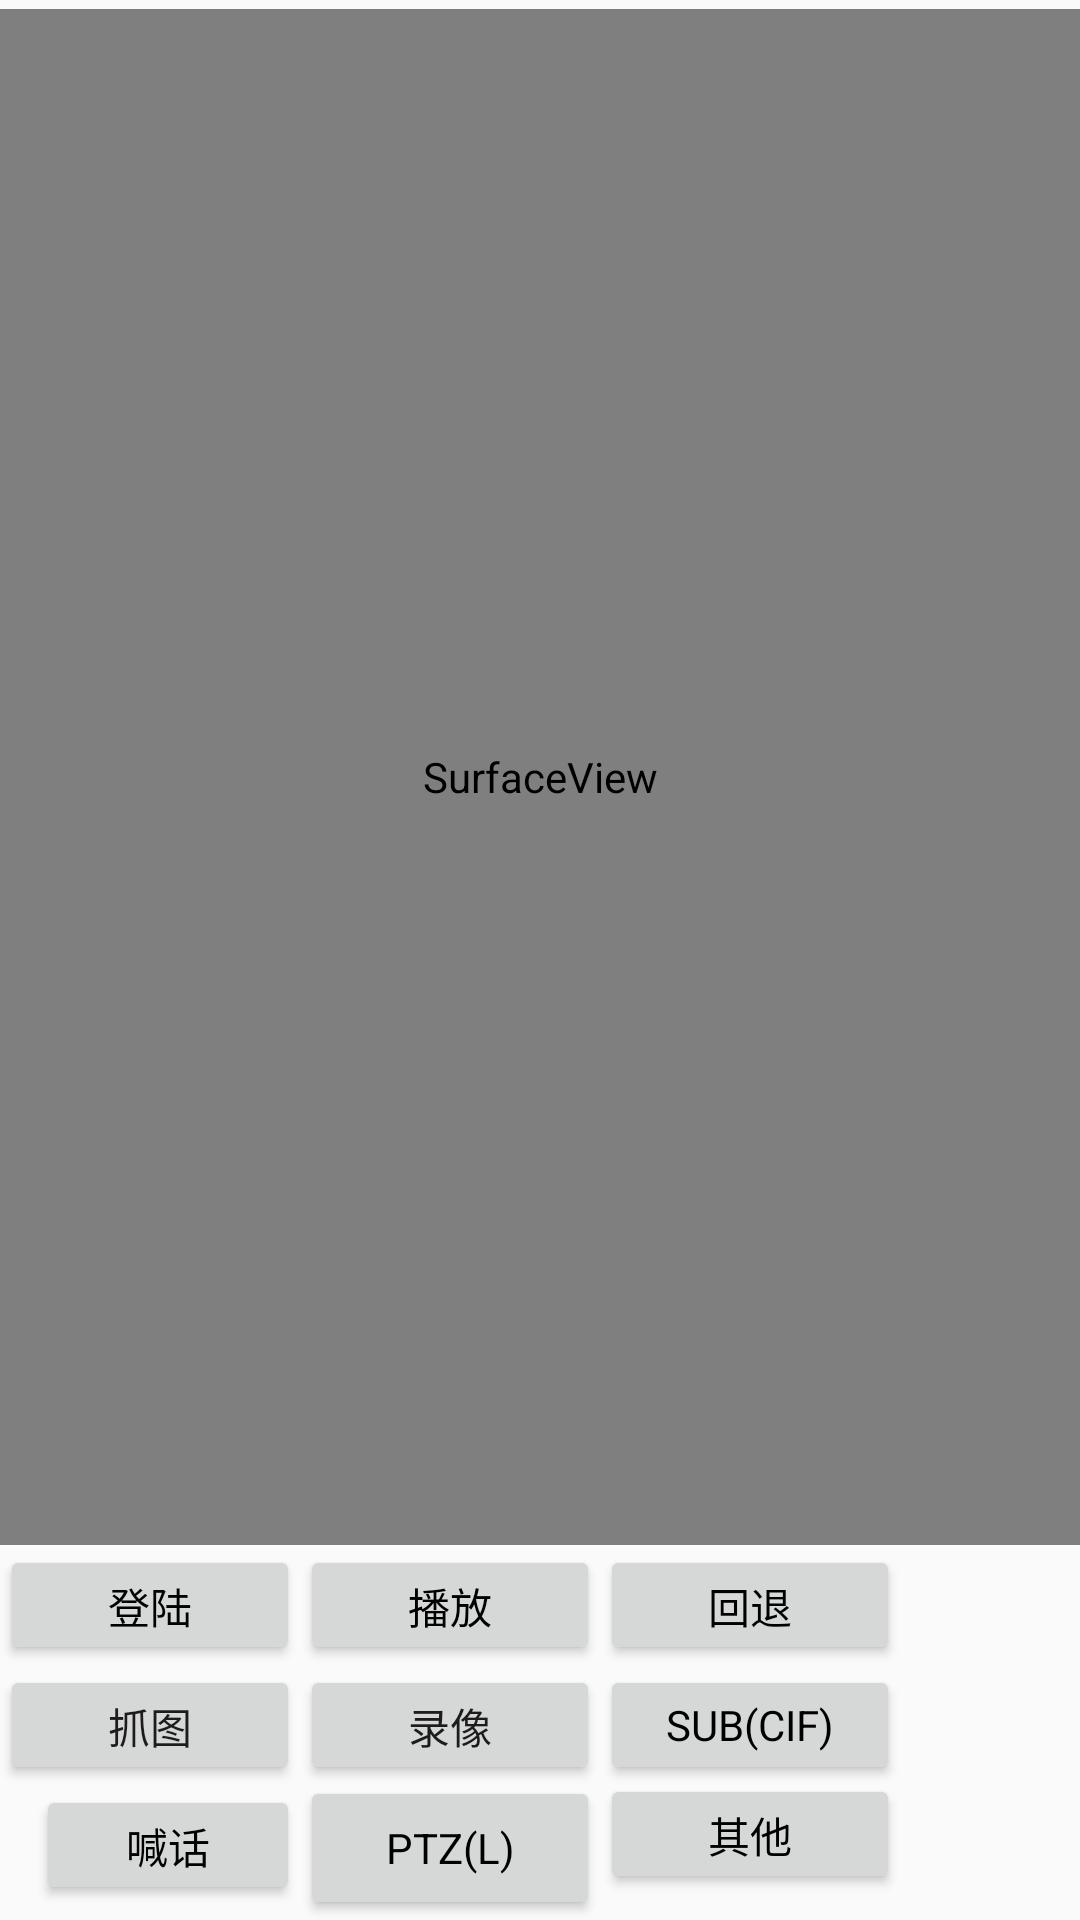

This screen was rendered from an Android layout file. Write that file and the resources it references.
<!-- AndroidManifest.xml: application theme AppTheme -->
<!-- res/layout/alarm_videoshow.xml -->
<?xml version="1.0" encoding="utf-8"?>
<ScrollView xmlns:android="http://schemas.android.com/apk/res/android"
    android:layout_width="fill_parent"
    android:layout_height="fill_parent"
    android:fillViewport="true" >

    <LinearLayout
        android:id="@+id/Play"
        android:layout_width="match_parent"
        android:layout_height="match_parent"
        android:orientation="vertical">

        <SurfaceView
            android:id="@+id/Sur_Player"
            android:layout_width="match_parent"
            android:layout_height="wrap_content"
            android:layout_weight="1"
            android:layout_alignParentLeft="true"
            android:layout_marginTop="3dp"
            android:background="#0000ff00" />


        <RelativeLayout
            android:id="@+id/widget_Play"
            android:layout_width="match_parent"
            android:layout_height="wrap_content"
            android:focusable="true"
            android:focusableInTouchMode="true"
            android:visibility="visible">

            <Button
                android:id="@+id/btn_Login"
                android:layout_width="100dip"
                android:layout_height="40dip"
                android:text="登陆"
                android:textColor="#ff000000"
                android:typeface="sans" />

            <Button
                android:id="@+id/btn_Preview"
                android:layout_width="100dip"
                android:layout_height="40dip"
                android:layout_toRightOf="@+id/btn_Login"
                android:text="播放"
                android:textColor="#ff000000"
                android:typeface="sans" />

            <Button
                android:id="@+id/btn_Playback"
                android:layout_width="100dip"
                android:layout_height="40dip"
                android:layout_toRightOf="@+id/btn_Preview"
                android:text="回退"
                android:textColor="#ff000000"
                android:typeface="sans" />

            <Button
                android:id="@+id/btn_ParamCfg"
                android:layout_width="100dip"
                android:layout_height="40dip"
                android:layout_alignLeft="@+id/btn_Playback"
                android:layout_below="@+id/btn_Playback"
                android:text="Sub(CIF)"
                android:textColor="#ff000000"
                android:typeface="sans" />

            <Button
                android:id="@+id/btn_Capture"
                android:layout_width="wrap_content"
                android:layout_height="wrap_content"
                android:layout_alignBottom="@+id/btn_ParamCfg"
                android:layout_alignParentLeft="true"
                android:layout_alignRight="@+id/btn_Login"
                android:layout_alignTop="@+id/btn_ParamCfg"
                android:text="抓图" />

            <Button
                android:id="@+id/btn_Record"
                android:layout_width="wrap_content"
                android:layout_height="wrap_content"
                android:layout_alignBottom="@+id/btn_ParamCfg"
                android:layout_alignLeft="@+id/btn_Preview"
                android:layout_alignRight="@+id/btn_Preview"
                android:layout_below="@+id/btn_Preview"
                android:text="录像" />

            <Button
                android:id="@+id/btn_Talk"
                android:layout_width="wrap_content"
                android:layout_height="40dip"
                android:layout_below="@+id/btn_Capture"
                android:layout_toLeftOf="@+id/btn_Record"
                android:text="喊话"
                android:textColor="#ff000000"
                android:typeface="sans" />

            <Button
                android:id="@+id/btn_OTHER"
                android:layout_width="100dip"
                android:layout_height="40dip"
                android:layout_alignBaseline="@+id/btn_PTZ"
                android:layout_alignBottom="@+id/btn_PTZ"
                android:layout_toRightOf="@+id/btn_PTZ"
                android:text="其他"
                android:textColor="#ff000000"
                android:typeface="sans" />

            <Button
                android:id="@+id/btn_PTZ"
                android:layout_width="100dip"
                android:layout_height="wrap_content"
                android:layout_alignBaseline="@+id/btn_Talk"
                android:layout_alignBottom="@+id/btn_Talk"
                android:layout_toLeftOf="@+id/btn_ParamCfg"
                android:text="PTZ(L)"
                android:textColor="#ff000000"
                android:typeface="sans" />

        </RelativeLayout>
    </LinearLayout>

</ScrollView>
<!-- resources referenced by this layout -->
<resources>
  <style name="AppTheme" parent="Base.Theme.AppCompat.Light.DarkActionBar">
          
          <item name="colorPrimary">@color/colorPrimary</item>
          <item name="colorPrimaryDark">@color/colorPrimaryDark</item>
          <item name="colorAccent">@color/colorAccent</item>
      </style>
  <!-- not gathered from this repository: default colours our renderer supplied (Android Studio template values) -->
  <color name="colorPrimary">#FF6200EE</color>
  <color name="colorPrimaryDark">#FF3700B3</color>
  <color name="colorAccent">#FF03DAC5</color>
</resources>
